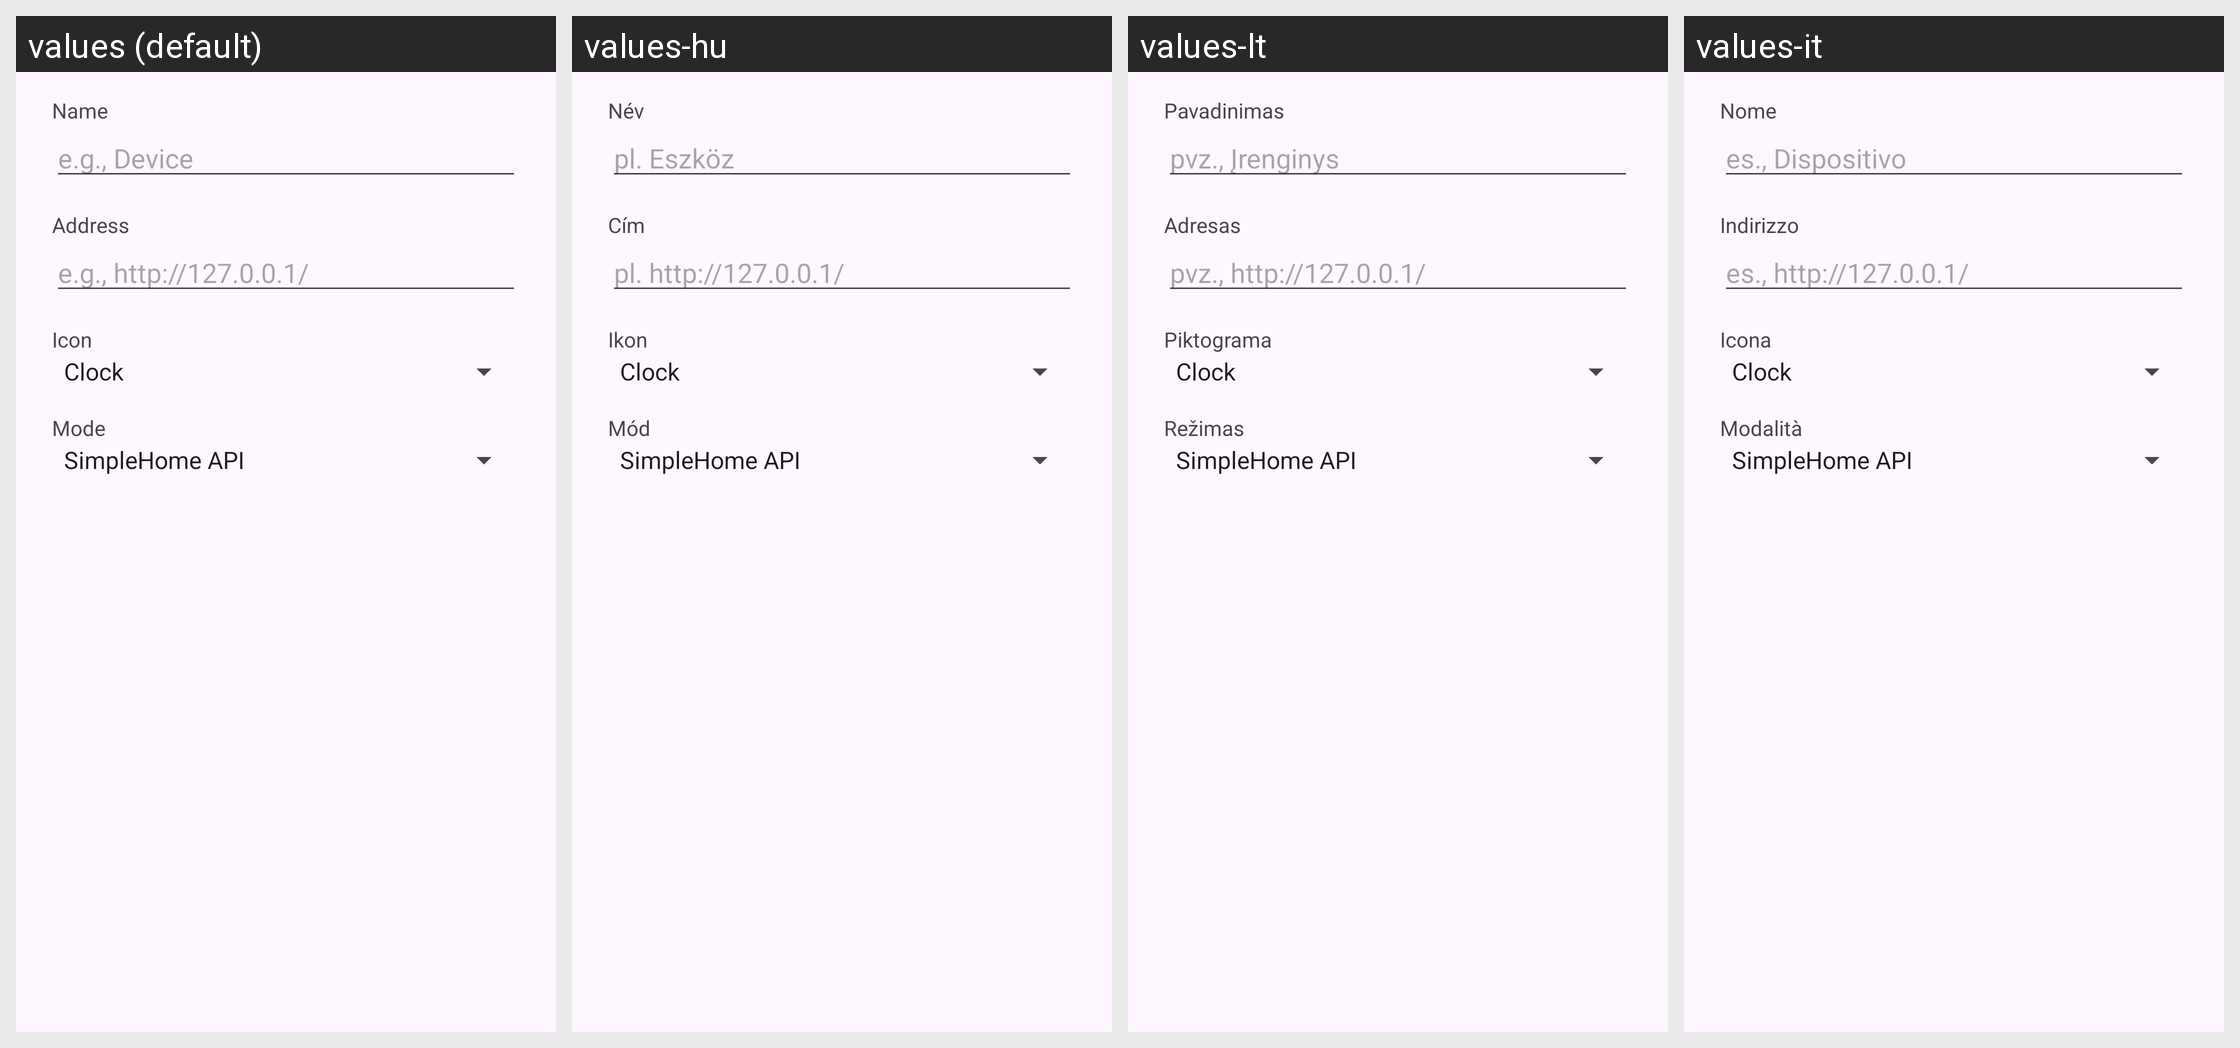

Here is an Android app screen in its default locale and in the app's own translations. Write out the translated-string differences for the strings that appear on this screen.
Android screen res/layout/dialog_add.xml rendered under 4 locales, left to right: values (default), values-hu, values-lt, values-it. Device: Nexus 5 (rendered at 1080×1920; each locale shown at half size, 540×960, under a caption strip naming it); theme Theme.Material3.DayNight.NoActionBar.
Other locales in the repository, not shown: values-ar, values-bg, values-cs, values-da, values-de, values-el, values-es, values-et, values-fi, values-fr, values-ja, values-ko, values-lv, values-nl, values-pl, values-pt, values-ro, values-ru, values-sv, values-tr, values-vi, values-zh-rCN, values-zh-rTW.
Strings drawn on this screen, with the default value and each locale's value (text and hints the layout hard-codes, and strings that could not be matched under every locale, appear in the picture but are not listed):

pref_add_name
  values: Name
  values-hu: Név
  values-lt: Pavadinimas
  values-it: Nome

pref_add_name_example
  values: e.g., Device
  values-hu: pl. Eszköz
  values-lt: pvz., Įrenginys
  values-it: es., Dispositivo

pref_add_address
  values: Address
  values-hu: Cím
  values-lt: Adresas
  values-it: Indirizzo

pref_add_address_example
  values: e.g., http://127.0.0.1/
  values-hu: pl. http://127.0.0.1/
  values-lt: pvz., http://127.0.0.1/
  values-it: es., http://127.0.0.1/

pref_add_icon
  values: Icon
  values-hu: Ikon
  values-lt: Piktograma
  values-it: Icona

pref_add_mode
  values: Mode
  values-hu: Mód
  values-lt: Režimas
  values-it: Modalità
